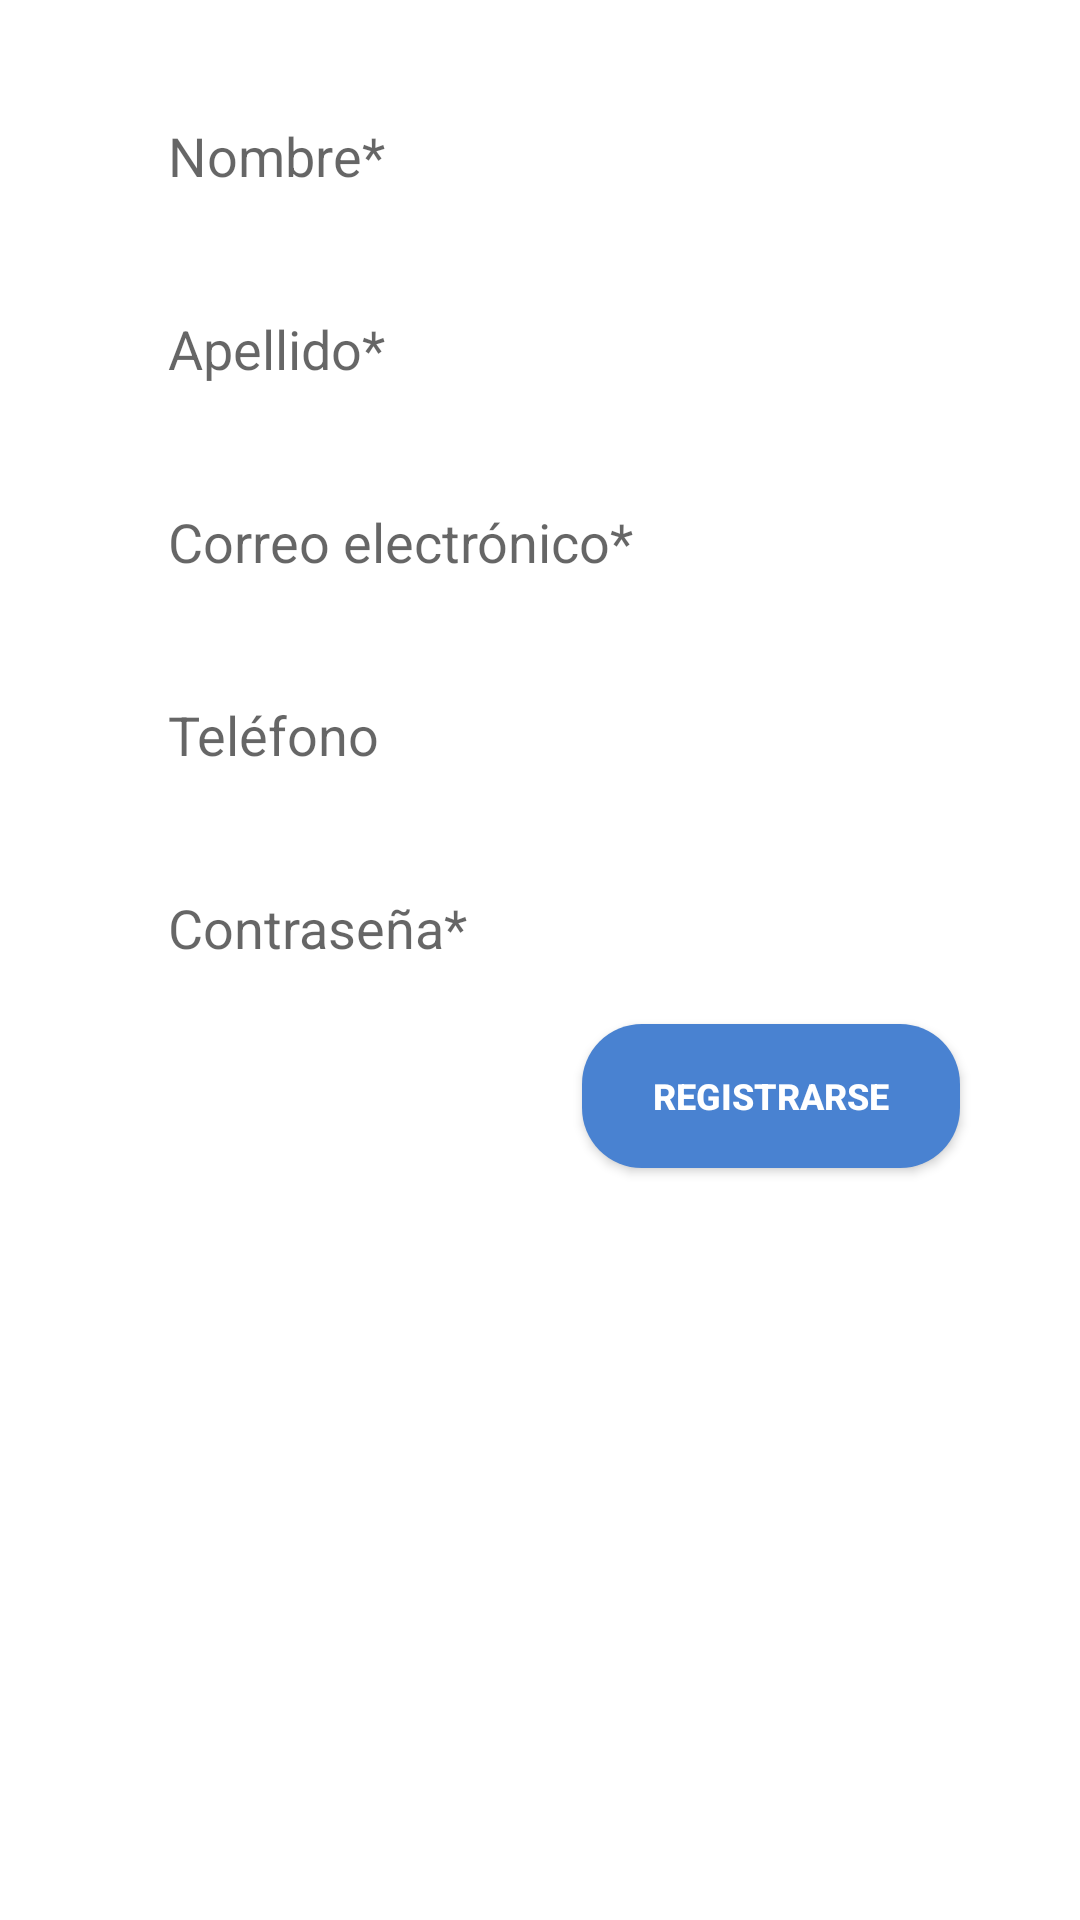

Layout XML and referenced resources for this Android screen:
<!-- AndroidManifest.xml: application theme Theme.WorkWide -->
<!-- res/layout/signup_tab_fragment.xml -->
<?xml version="1.0" encoding="utf-8"?>
<androidx.constraintlayout.widget.ConstraintLayout xmlns:android="http://schemas.android.com/apk/res/android"
    android:layout_width="match_parent"
    android:layout_height="match_parent"
    xmlns:app="http://schemas.android.com/apk/res-auto">

    <EditText
        android:id="@+id/name"
        android:layout_width="0dp"
        android:layout_height="wrap_content"
        app:layout_constraintWidth_percent=".8"
        app:layout_constraintVertical_bias=".05"
        app:layout_constraintHorizontal_bias=".5"
        android:hint="Nombre*"
        android:background="@drawable/edit_text_bg"
        android:paddingLeft="20dp"
        android:paddingTop="10dp"
        android:paddingBottom="10dp"
        app:layout_constraintBottom_toBottomOf="parent"
        app:layout_constraintEnd_toEndOf="parent"
        app:layout_constraintStart_toStartOf="parent"
        app:layout_constraintTop_toTopOf="parent" />

    <EditText
        android:id="@+id/lname"
        android:layout_width="0dp"
        android:layout_height="wrap_content"
        android:hint="Apellido*"
        android:background="@drawable/edit_text_bg"
        android:paddingLeft="20dp"
        android:paddingTop="10dp"
        android:paddingBottom="10dp"
        android:layout_marginTop="20dp"
        app:layout_constraintBottom_toBottomOf="parent"
        app:layout_constraintEnd_toEndOf="parent"
        app:layout_constraintHorizontal_bias=".5"
        app:layout_constraintStart_toStartOf="parent"
        app:layout_constraintTop_toBottomOf="@+id/name"
        app:layout_constraintVertical_bias="0"
        app:layout_constraintWidth_percent=".8" />

    <EditText
        android:id="@+id/newemail"
        android:layout_width="0dp"
        android:layout_height="wrap_content"
        android:hint="Correo electrónico*"
        android:background="@drawable/edit_text_bg"
        android:paddingLeft="20dp"
        android:paddingTop="10dp"
        android:paddingBottom="10dp"
        android:layout_marginTop="20dp"
        app:layout_constraintBottom_toBottomOf="parent"
        app:layout_constraintEnd_toEndOf="parent"
        app:layout_constraintHorizontal_bias=".5"
        app:layout_constraintVertical_bias="0"
        app:layout_constraintStart_toStartOf="parent"
        app:layout_constraintTop_toBottomOf="@+id/lname"
        app:layout_constraintWidth_percent=".8" />

    <EditText
        android:id="@+id/phone"
        android:layout_width="0dp"
        android:layout_height="wrap_content"
        android:hint="Teléfono"
        android:background="@drawable/edit_text_bg"
        android:inputType="number"
        android:paddingLeft="20dp"
        android:paddingTop="10dp"
        android:paddingBottom="10dp"
        android:layout_marginTop="20dp"
        app:layout_constraintBottom_toBottomOf="parent"
        app:layout_constraintEnd_toEndOf="parent"
        app:layout_constraintHorizontal_bias=".5"
        app:layout_constraintVertical_bias="0"
        app:layout_constraintStart_toStartOf="parent"
        app:layout_constraintTop_toBottomOf="@+id/newemail"
        app:layout_constraintWidth_percent=".8" />

    <EditText
        android:id="@+id/newpass"
        android:layout_width="0dp"
        android:layout_height="wrap_content"
        android:hint="Contraseña*"
        android:inputType="textPassword"
        android:background="@drawable/edit_text_bg"
        android:paddingLeft="20dp"
        android:paddingTop="10dp"
        android:paddingBottom="10dp"
        android:layout_marginTop="20dp"
        app:layout_constraintBottom_toBottomOf="parent"
        app:layout_constraintEnd_toEndOf="parent"
        app:layout_constraintHorizontal_bias=".5"
        app:layout_constraintVertical_bias="0"
        app:layout_constraintStart_toStartOf="parent"
        app:layout_constraintTop_toBottomOf="@+id/phone"
        app:layout_constraintWidth_percent=".8" />

    <Spinner
        android:id="@+id/userType"
        android:layout_width="0dp"
        android:layout_height="wrap_content"
        app:layout_constraintBottom_toBottomOf="parent"
        app:layout_constraintEnd_toEndOf="parent"
        app:layout_constraintStart_toStartOf="parent"
        app:layout_constraintTop_toBottomOf="@+id/newpass"
        android:background="@drawable/edit_text_bg"
        android:paddingLeft="20dp"
        android:paddingTop="10dp"
        android:paddingBottom="10dp"
        android:layout_marginTop="20dp"
        app:layout_constraintVertical_bias="0"
        app:layout_constraintWidth_percent=".4"
        app:layout_constraintHorizontal_bias=".18" />

    <Button
        android:id="@+id/signup"
        android:layout_width="0dp"
        android:layout_height="wrap_content"
        android:background="@drawable/button_bg"
        android:text="Registrarse"
        android:textColor="@color/white"
        android:textSize="12sp"
        android:textStyle="bold"
        android:layout_marginTop="10dp"
        app:layout_constraintBottom_toBottomOf="parent"
        app:layout_constraintEnd_toEndOf="parent"
        app:layout_constraintStart_toEndOf="@+id/userType"
        app:layout_constraintTop_toBottomOf="@+id/newpass"
        app:layout_constraintVertical_bias="0"
        app:layout_constraintHorizontal_bias=".22"
        app:layout_constraintWidth_percent=".35" />


</androidx.constraintlayout.widget.ConstraintLayout>
<!-- resources referenced by this layout -->
<resources>
  <color name="white">#ffffff</color>
  <!-- drawable button_bg (drawable) -->
  <?xml version="1.0" encoding="utf-8"?>
  <shape xmlns:android="http://schemas.android.com/apk/res/android">
  
      <corners android:radius="20dp" />
  
      <solid android:color="@color/blue" />
  </shape>
  <style name="Theme.WorkWide" parent="Theme.MaterialComponents.DayNight.NoActionBar">
          
          <item name="colorPrimary">@color/colorPrimary</item>
          <item name="colorPrimaryDark">@color/colorPrimaryDark</item>
          <item name="colorOnPrimary">@color/white</item>
          <item name="android:statusBarColor" tools:targetApi="l">?attr/colorPrimaryVariant</item>
          
      </style>
  <color name="blue">#4982D1</color>
  <color name="colorPrimary">#2D9AFA</color>
  <color name="colorPrimaryDark">#2884D4</color>
</resources>
